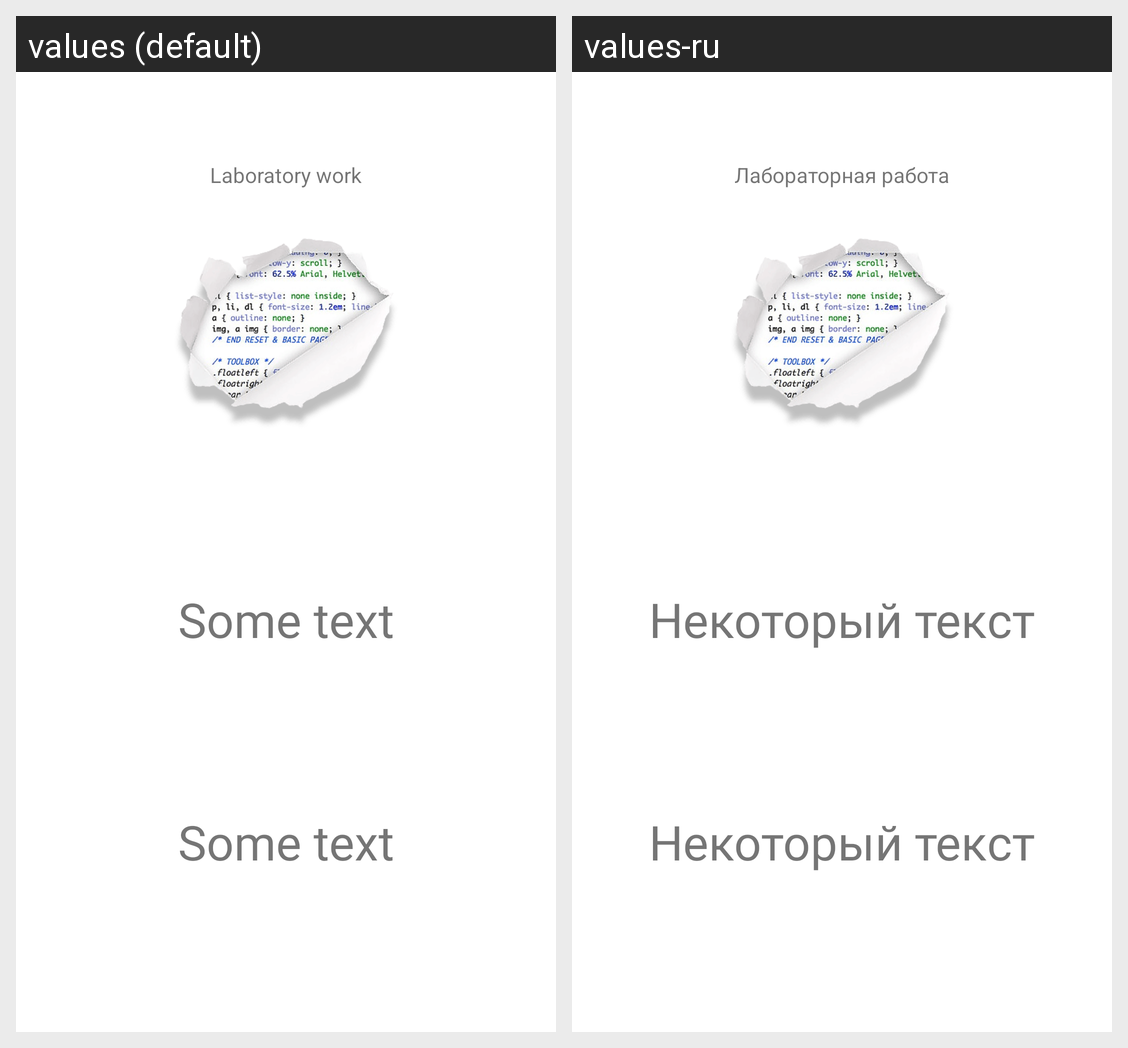

Here is an Android app screen in its default locale and in the app's own translations. Write out the translated-string differences for the strings that appear on this screen.
Android screen res/layout/fragment_lab10.xml rendered under 2 locales, left to right: values (default), values-ru. Device: Nexus 5 (rendered at 1080×1920; each locale shown at half size, 540×960, under a caption strip naming it); theme AppTheme.
Strings drawn on this screen, with the default value and each locale's value (text and hints the layout hard-codes, and strings that could not be matched under every locale, appear in the picture but are not listed):

some_text
  values: Some text
  values-ru: Некоторый текст

laboratory_work
  values: Laboratory work
  values-ru: Лабораторная работа
